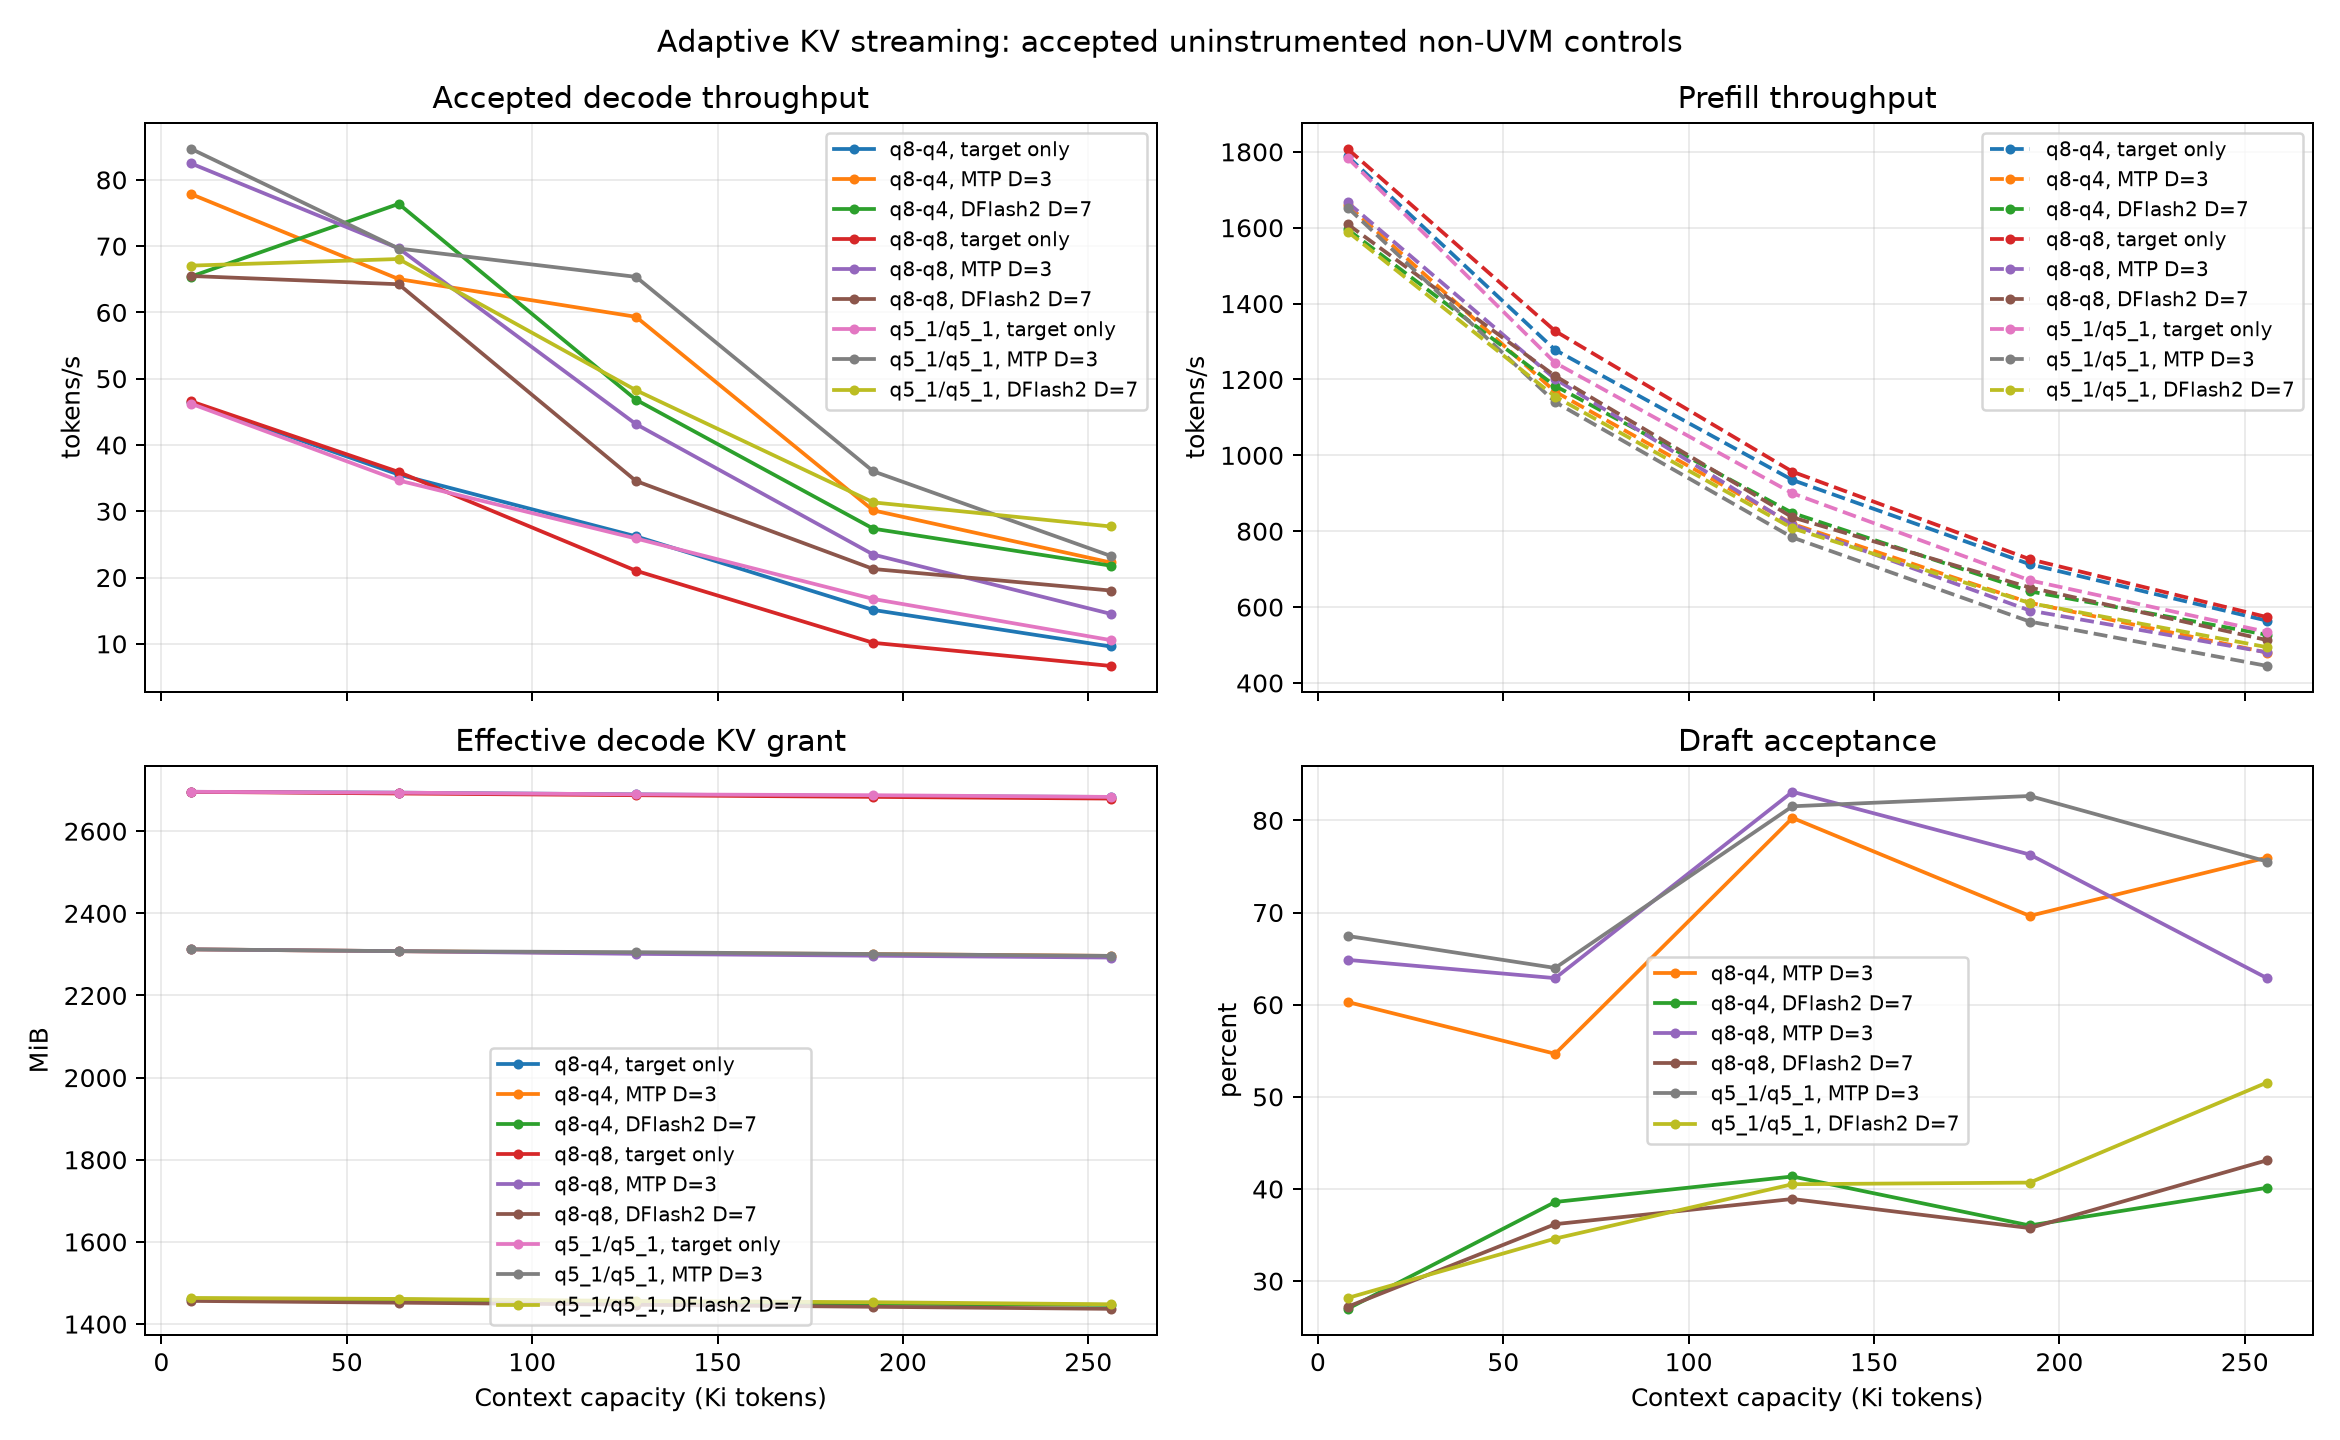

The table this chart was drawn from, first rows:
series, context, depth, spec_type, arena_mib, decode_kv_pool_mib, prefill_tps, decode_tps, acceptance_pct
q8-q4, 8192, 0, none, 2712, 2696, 1788, 46.47, 
q8-q4, 65536, 0, none, 2710, 2694, 1278, 35.54, 
q8-q4, 131072, 0, none, 2706, 2690, 935, 26.21, 
q8-q4, 196608, 0, none, 2702, 2685, 712.9, 15.11, 
q8-q4, 262144, 0, none, 2700, 2683, 564.1, 9.598, 
q8-q4, 8192, 3, mtp, 2338, 2312, 1660, 77.85, 60.29
q8-q4, 65536, 3, mtp, 2334, 2308, 1168, 65.03, 54.67
q8-q4, 131072, 3, mtp, 2330, 2303, 819.3, 59.34, 80.27
q8-q4, 196608, 3, mtp, 2328, 2301, 611.4, 30.13, 69.64
q8-q4, 262144, 3, mtp, 2324, 2296, 480.1, 22.27, 75.97
q8-q4, 8192, 7, dflash, 1568, 1462, 1596, 65.41, 26.99
q8-q4, 65536, 7, dflash, 1566, 1460, 1183, 76.38, 38.59
q8-q4, 131072, 7, dflash, 1562, 1455, 848, 46.83, 41.36
q8-q4, 196608, 7, dflash, 1558, 1450, 641.5, 27.37, 36.04
q8-q4, 262144, 7, dflash, 1556, 1447, 527, 21.8, 40.13
q8-q8, 8192, 0, none, 2712, 2696, 1808, 46.58, 
q8-q8, 65536, 0, none, 2708, 2692, 1328, 35.93, 
q8-q8, 131072, 0, none, 2704, 2688, 956.9, 21.03, 
q8-q8, 196608, 0, none, 2700, 2683, 726.2, 10.15, 
q8-q8, 262144, 0, none, 2696, 2679, 573.5, 6.665, 
q8-q8, 8192, 3, mtp, 2338, 2312, 1667, 82.48, 64.86
q8-q8, 65536, 3, mtp, 2334, 2308, 1201, 69.65, 62.88
q8-q8, 131072, 3, mtp, 2328, 2301, 816.9, 43.15, 83.11
q8-q8, 196608, 3, mtp, 2324, 2297, 590.9, 23.47, 76.29
q8-q8, 262144, 3, mtp, 2320, 2292, 480.5, 14.53, 62.88
q8-q8, 8192, 7, dflash, 1568, 1456, 1609, 65.5, 27.21
q8-q8, 65536, 7, dflash, 1564, 1452, 1209, 64.25, 36.18
q8-q8, 131072, 7, dflash, 1560, 1447, 836.6, 34.56, 38.91
q8-q8, 196608, 7, dflash, 1556, 1442, 651.6, 21.29, 35.76
q8-q8, 262144, 7, dflash, 1552, 1437, 513, 18.04, 43.12
q5_1/q5_1, 8192, 0, none, 2712, 2696, 1784, 46.23, 
q5_1/q5_1, 65536, 0, none, 2710, 2694, 1244, 34.65, 
q5_1/q5_1, 131072, 0, none, 2706, 2690, 900, 25.89, 
q5_1/q5_1, 196608, 0, none, 2704, 2688, 670.4, 16.77, 
q5_1/q5_1, 262144, 0, none, 2700, 2683, 534.4, 10.56, 
q5_1/q5_1, 8192, 3, mtp, 2338, 2312, 1653, 84.68, 67.46
q5_1/q5_1, 65536, 3, mtp, 2334, 2308, 1140, 69.64, 63.98
q5_1/q5_1, 131072, 3, mtp, 2332, 2305, 783.5, 65.36, 81.53
q5_1/q5_1, 196608, 3, mtp, 2328, 2301, 561.8, 36.03, 82.65
q5_1/q5_1, 262144, 3, mtp, 2324, 2296, 444.9, 23.27, 75.54
q5_1/q5_1, 8192, 7, dflash, 1568, 1463, 1590, 67.06, 28.17
q5_1/q5_1, 65536, 7, dflash, 1566, 1461, 1155, 68.06, 34.62
q5_1/q5_1, 131072, 7, dflash, 1562, 1456, 807.7, 48.26, 40.52
q5_1/q5_1, 196608, 7, dflash, 1560, 1453, 610.7, 31.34, 40.69
q5_1/q5_1, 262144, 7, dflash, 1556, 1448, 494.3, 27.71, 51.55
